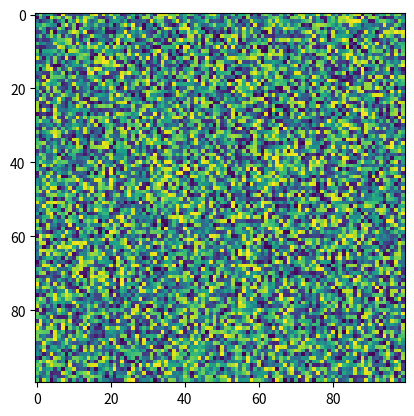

This figure's Python source:
import matplotlib.pyplot as plt
import numpy as np
X = np.random.rand(100, 100)
plt.imshow(X, 'viridis', None, resample=None, filterrad=4.0, url=None, filternorm=True, interpolation_stage=None)
